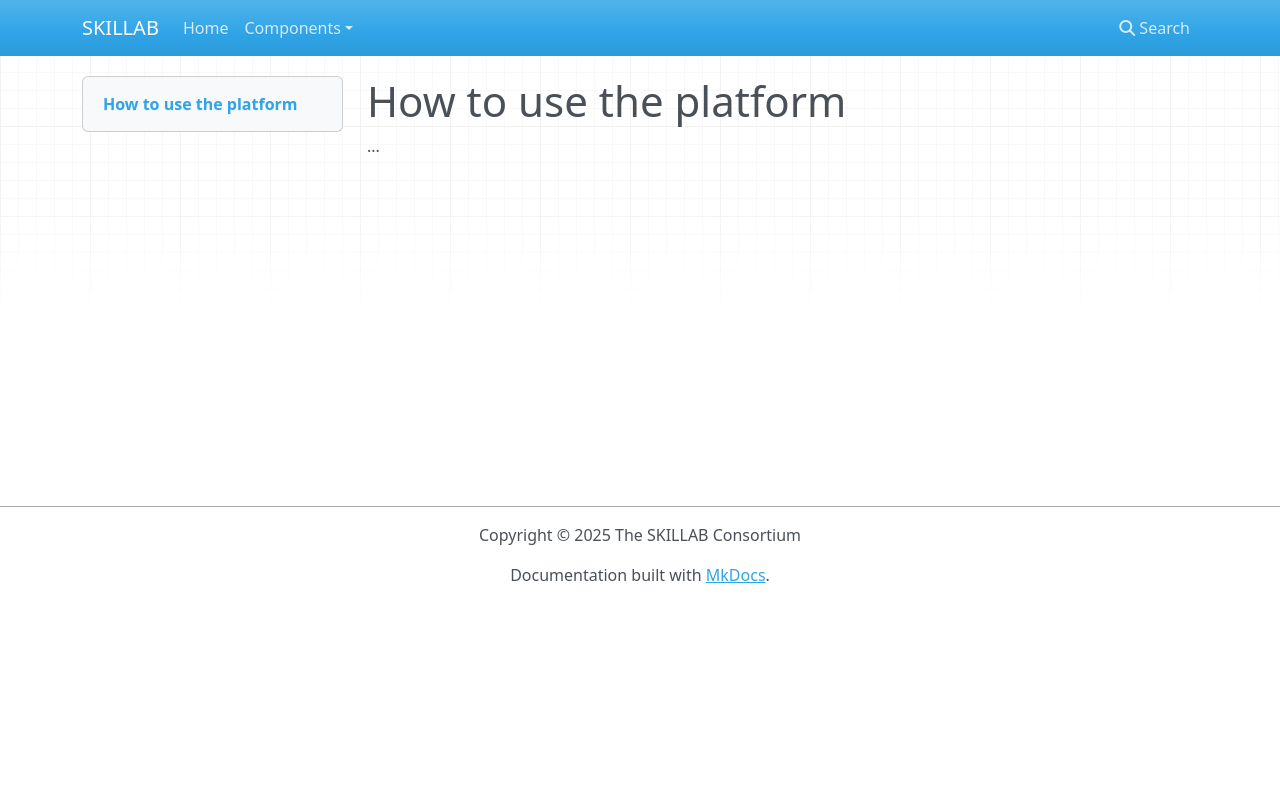

repository: skillab-project/documentation · page: getting-started-user/index.html · generator: mkdocs

# How to use the platform

...
